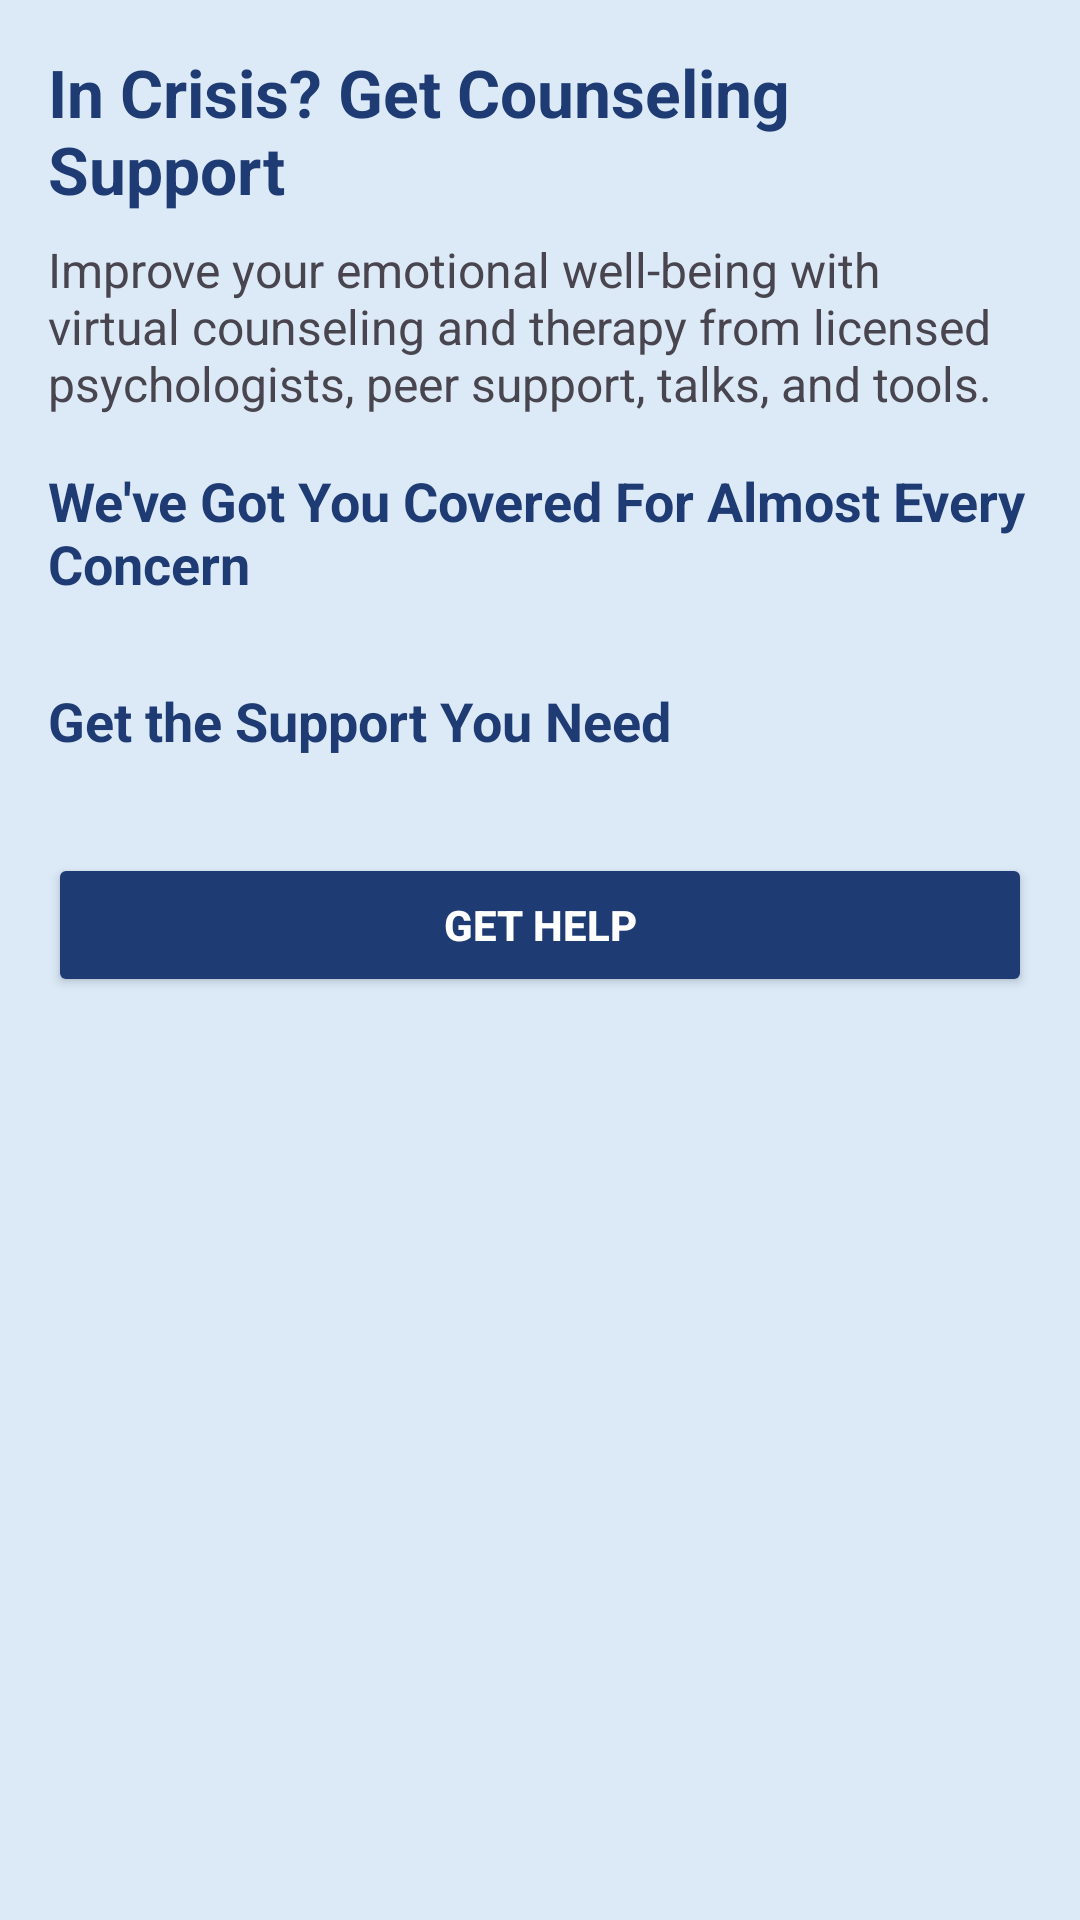

This screen was rendered from an Android layout file. Write that file and the resources it references.
<!-- AndroidManifest.xml: application theme Theme.EGuidance -->
<!-- res/layout/activity_our_services.xml -->
<?xml version="1.0" encoding="utf-8"?>
<ScrollView
    xmlns:android="http://schemas.android.com/apk/res/android"
    xmlns:tools="http://schemas.android.com/tools"
    android:id="@+id/main"
    android:layout_width="match_parent"
    android:layout_height="match_parent"
    android:background="@color/Soft_Blue"
    android:padding="16dp"
    tools:context=".Activity.User.OurServicesActivity">

    <LinearLayout
        android:orientation="vertical"
        android:layout_width="match_parent"
        android:layout_height="wrap_content">

        
        <TextView
            android:text="In Crisis? Get Counseling Support"
            android:textSize="22sp"
            android:textStyle="bold"
            android:textColor="@color/Navy_Blue"
            android:paddingBottom="8dp"
            android:layout_width="match_parent"
            android:layout_height="wrap_content"/>

        <TextView
            android:text="Improve your emotional well-being with virtual counseling and therapy from licensed psychologists, peer support, talks, and tools."
            android:textSize="16sp"
            android:paddingBottom="16dp"
            android:layout_width="match_parent"
            android:layout_height="wrap_content"/>

        
        <TextView
            android:text="We've Got You Covered For Almost Every Concern"
            android:textSize="18sp"
            android:textStyle="bold"
            android:textColor="@color/Navy_Blue"
            android:paddingBottom="8dp"
            android:layout_width="match_parent"
            android:layout_height="wrap_content"/>

        <androidx.recyclerview.widget.RecyclerView
            android:id="@+id/servicesRecyclerView"
            android:layout_width="match_parent"
            android:layout_height="wrap_content"
            android:nestedScrollingEnabled="false" />

        
        <TextView
            android:text="Get the Support You Need"
            android:textSize="18sp"
            android:textStyle="bold"
            android:textColor="@color/Navy_Blue"
            android:paddingTop="20dp"
            android:paddingBottom="8dp"
            android:layout_width="match_parent"
            android:layout_height="wrap_content"/>

        <androidx.recyclerview.widget.RecyclerView
            android:id="@+id/supportRecyclerView"
            android:layout_width="match_parent"
            android:layout_height="wrap_content"
            android:nestedScrollingEnabled="false" />

        
        <Button
            android:id="@+id/btnGetHelp"
            android:layout_width="match_parent"
            android:layout_height="wrap_content"
            android:text="Get Help"
            android:layout_marginTop="24dp"
            android:backgroundTint="@color/Navy_Blue"
            android:textColor="@android:color/white"
            android:textStyle="bold"/>
    </LinearLayout>
</ScrollView>
<!-- resources referenced by this layout -->
<resources>
  <color name="Navy_Blue">#1F3B73</color>
  <color name="Soft_Blue">#DCEAF8</color>
  <style name="Theme.EGuidance" parent="Base.Theme.EGuidance" />
  <style name="Base.Theme.EGuidance" parent="Theme.Material3.DayNight.NoActionBar">
          
          
      </style>
</resources>
